Run: headless pygame with SDL's dummy video driver; simulated clock (each Clock.tick advances the game by its frame time, no real sleeping); random seed 0; keys injected as events and as key.get_pressed() state; no mouse input.
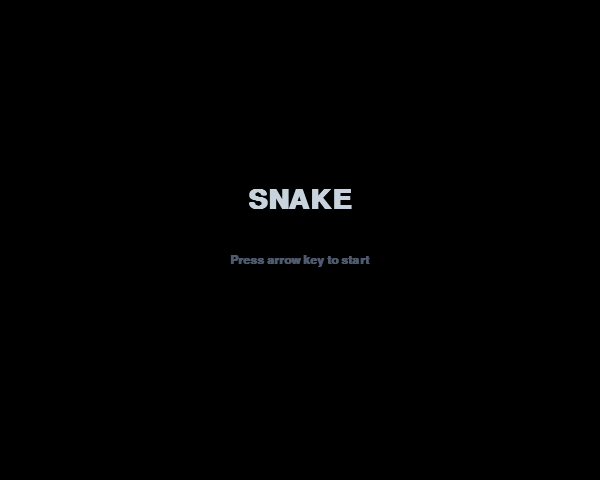
Frame 1 of 4 · flips 1–60 · no input
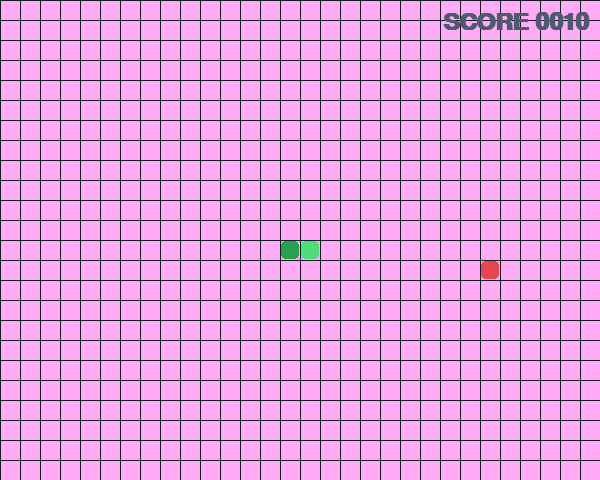
Frame 2 of 4 · flips 61–180 · tapped SPACE, RETURN · held RIGHT (→), D
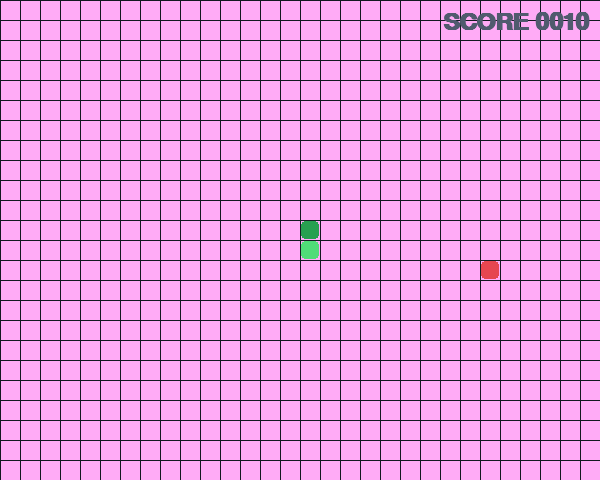
Frame 3 of 4 · flips 181–300 · held DOWN (↓), S
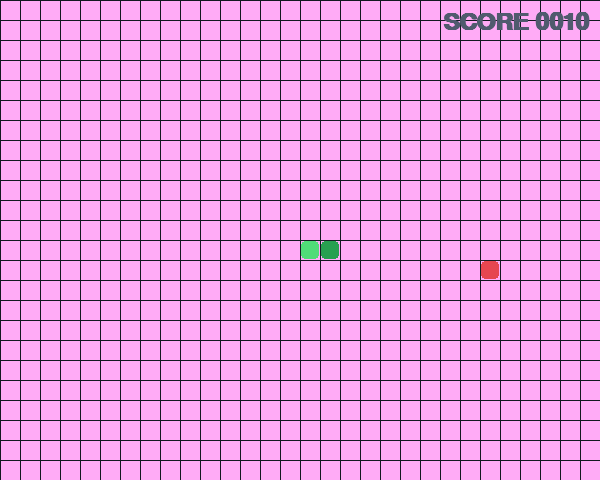
Frame 4 of 4 · flips 301–420 · held LEFT (←), A, UP (↑), W

The pygame program that drew these frames:

import pygame
import random
import sys

CELL = 20
COLS = 30
ROWS = 24
W, H = COLS * CELL, ROWS * CELL
FPS = 10

BGL = {
    1: (255, 171, 246),
    2: (227, 255, 181),
    3: (189, 252, 255)
}

GRID_COL  = (20, 24, 34)
SNAKE_HEAD = (80, 220, 120)
SNAKE_BODY = (40, 160, 80)
FOOD_COL  = (230, 70, 80)

TEXT_COL  = (200, 210, 220)
DIM_COL   = (80, 90, 110)

UP    = (0, -1)
DOWN  = (0,  1)
LEFT  = (-1, 0)
RIGHT = (1,  0)

OPPOSITES = {UP: DOWN, DOWN: UP, LEFT: RIGHT, RIGHT: LEFT}

TASKS = {1: 40, 2: 60, 3: 80}

class Snake():
    def __init__(self):
        self.snake_body = [(COLS // 2, ROWS // 2)]
        self.direction = RIGHT
        self.next_dir = RIGHT
        self.speed = 0
        self.score = 0
        self.alive = True

    def update(self, food_pos):
        if not self.alive:
            return

        dx, dy = self.next_dir
        hx, hy = self.snake_body[0]
        new_head = (hx + dx, hy + dy)

        new_head = (new_head[0] % COLS, new_head[1] % ROWS)

        if new_head in self.snake_body:
            self.alive = False
            return

        self.direction = self.next_dir
        self.snake_body.insert(0, new_head)

        if new_head == food_pos:
            self.score += 10
            return True  
        else:
            self.snake_body.pop()
            return False


class Fruit():
    def __init__(self, snake):
        self.snake = snake
        self.pos = None
        self.mk_pos()

    def mk_pos(self):
        occupied = set(self.snake)
        while True:
            p = (random.randint(0, COLS - 1),
                 random.randint(0, ROWS - 1))
            if p not in occupied:
                self.pos = p
                break

    def new_pos(self):
        if self.pos in self.snake:
            self.mk_pos()


class GameState:
    def __init__(self):
        self.level = 1
        self.bg = BGL[1]
        self.level_timer = 0
        self.show_level = False
        self.overlay_type = None   
        self.free_mode = False


def chk_score(snake, state):
    if state.level in TASKS and snake.score >= TASKS[state.level]:
        state.level += 1
        snake.speed += 2
        state.show_level = True
        bg_key = min(state.level, max(BGL.keys()))
        state.bg = BGL[bg_key]
        state.level_timer = pygame.time.get_ticks()
        if state.level > max(TASKS.keys()):
            state.overlay_type = "congrats"


def cell_rect(x, y):
    return pygame.Rect(x * CELL + 1, y * CELL + 1, CELL - 2, CELL - 2)


def draw_text(surf, text, size, x, y, color=TEXT_COL, anchor="center"):
    font = pygame.font.SysFont(None, size, bold=True)
    img = font.render(text, True, color)
    r = img.get_rect()
    setattr(r, anchor, (x, y))
    surf.blit(img, r)


def draw_grid(surf):
    for x in range(0, W, CELL):
        pygame.draw.line(surf, GRID_COL, (x, 0), (x, H))
    for y in range(0, H, CELL):
        pygame.draw.line(surf, GRID_COL, (0, y), (W, y))


def draw_game(surf, snk, frt_pos, bgc, scr):
    surf.fill(bgc)
    draw_grid(surf)
    fx, fy = frt_pos
    pygame.draw.rect(surf, FOOD_COL, cell_rect(fx, fy), border_radius=4)
    for i, (x, y) in enumerate(snk):
        color = SNAKE_HEAD if i == 0 else SNAKE_BODY
        pygame.draw.rect(surf, color, cell_rect(x, y), border_radius=4)

    draw_text(surf, f"SCORE {scr:04d}", 36,
              W - 10, 10, color=DIM_COL, anchor="topright")


def draw_overlay(surf, title, subtitle):
    overlay = pygame.Surface((W, H), pygame.SRCALPHA)
    overlay.fill((0, 0, 0, 160))
    surf.blit(overlay, (0, 0))
    draw_text(surf, title, 42, W//2, H//2 - 40)
    draw_text(surf, subtitle, 18, W//2, H//2 + 20, color=DIM_COL)


def main():
    pygame.init()
    screen = pygame.display.set_mode((W, H))
    pygame.display.set_caption("Snake")
    clock = pygame.time.Clock()

    snake = Snake()
    fruit = Fruit(snake.snake_body)

    status = GameState()
    started = False
    run = True

    while run:
        for event in pygame.event.get():
            if event.type == pygame.QUIT:
                pygame.quit()
                sys.exit()

            if event.type == pygame.KEYDOWN:
                if event.key == pygame.K_ESCAPE:
                    pygame.quit()
                    sys.exit()

                if event.key == pygame.K_q and status.overlay_type == "congrats":
                    status.overlay_type = None
                    status.free_mode = True
                    continue

                if event.key == pygame.K_r:
                    snake = Snake()
                    fruit = Fruit(snake.snake_body)
                    status = GameState()
                    started = False
                    continue

                key_dir = {
                    pygame.K_UP: UP,
                    pygame.K_w: UP,
                    pygame.K_DOWN: DOWN,
                    pygame.K_s: DOWN,
                    pygame.K_LEFT: LEFT,
                    pygame.K_a: LEFT,
                    pygame.K_RIGHT: RIGHT,
                    pygame.K_d: RIGHT,
                }.get(event.key)

                if key_dir and key_dir != OPPOSITES.get(snake.direction):
                    snake.next_dir = key_dir
                    if not started and snake.alive:
                        started = True

                elif not snake.alive:
                    snake = Snake()
                    fruit = Fruit(snake.snake_body)
                    status = GameState()
                    started = False

        current_time = pygame.time.get_ticks()

        if status.overlay_type is None and started and snake.alive:
            ate = snake.update(fruit.pos)
            if ate:
                fruit.mk_pos()
                if not status.free_mode:
                    chk_score(snake, status)

            draw_game(screen, snake.snake_body, fruit.pos, status.bg, snake.score)

        if status.show_level:
            draw_overlay(screen, f"LEVEL {status.level}", "")
            if current_time - status.level_timer > 1500:
                status.show_level = False  

        if status.overlay_type == "congrats":
            draw_overlay(screen, "CONGRATS!", "R – restart   Q – free mode")
        elif status.free_mode:
            draw_text(screen, "FREE MODE", 24, 10, 10, color=DIM_COL, anchor="topleft")
        elif not started:
            draw_overlay(screen, "SNAKE", "Press arrow key to start")
        elif not snake.alive:

            draw_overlay(screen,
                         f"GAME OVER  {snake.score:04d}",
                         "Press any key to restart")

        pygame.display.flip()
        clock.tick(FPS + snake.speed)


if __name__ == "__main__":
    main()
